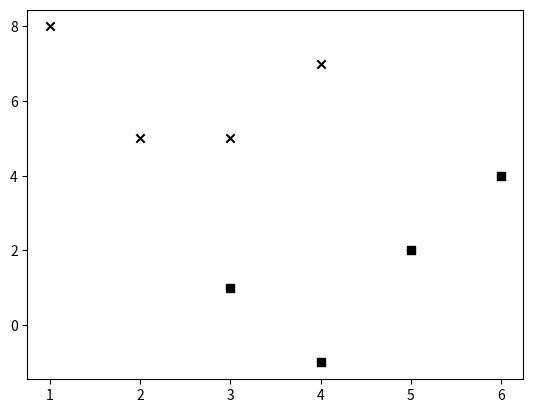

The script that saved this image: (Note: this script raises an exception after producing the figure.)
import numpy as np
import matplotlib.pyplot as plt

# input data
X = np.array([[3,1], [2,5], [1,8], [6,4], [5,2], [3,5], [4,7], [4,-1]])

# labels
y = [0, 1, 1, 0, 0, 1, 1, 0]

# separate the data into classes based on 'y'
class_0 = np.array([X[i] for i in range(len(X)) if y[i]==0])
class_1 = np.array([X[i] for i in range(len(X)) if y[i]==1])

# plot input data
plt.figure()
plt.scatter(class_0[:,0], class_0[:,1], color='black', marker='s')
plt.scatter(class_1[:,0], class_1[:,1], color='black', marker='x')
plt.savefig('ch02/figura1.pdf', format='pdf', dpi=1000)

# draw the separator line
line_x = range(10)
line_y = line_x

# plot labeled data and separator line 
plt.figure()
plt.scatter(class_0[:,0], class_0[:,1], color='black', marker='s')
plt.scatter(class_1[:,0], class_1[:,1], color='black', marker='x')
plt.plot(line_x, line_y, color='black', linewidth=3)
plt.show()
